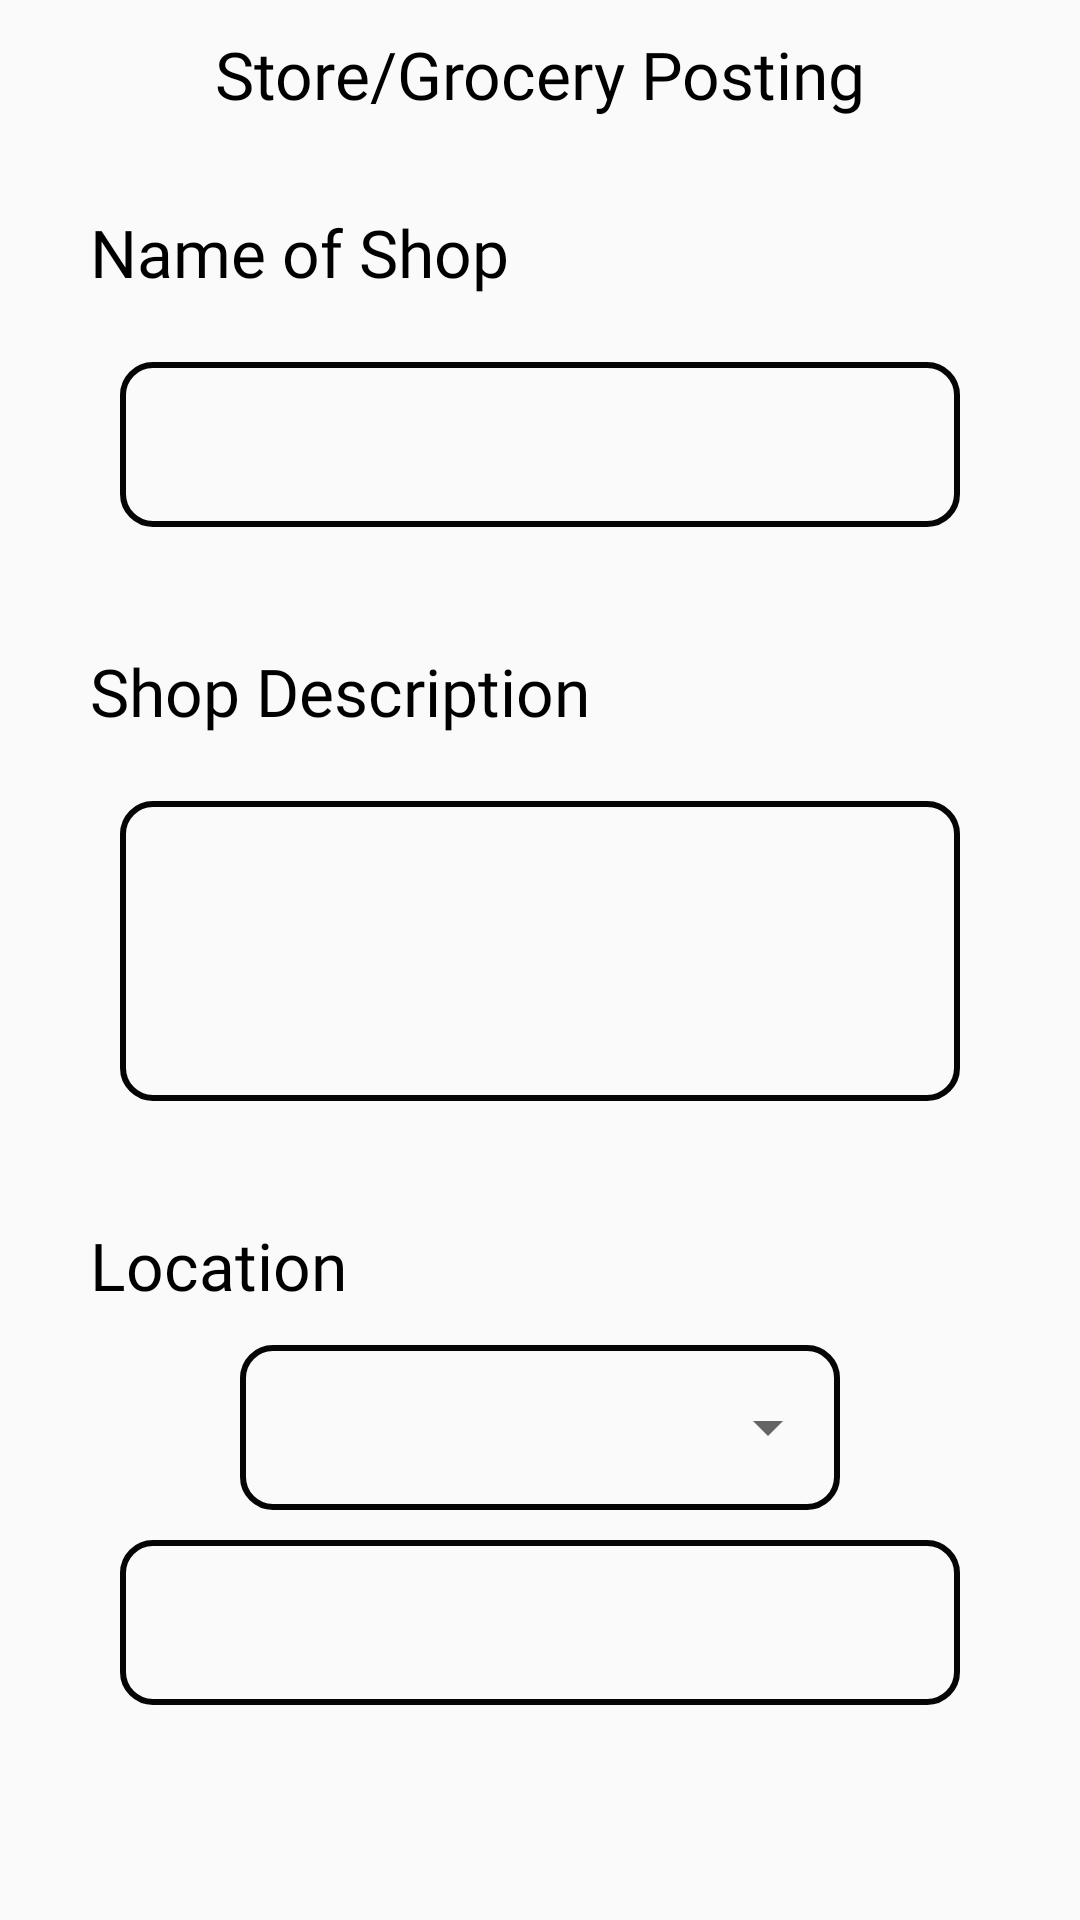

This screen was rendered from an Android layout file. Write that file and the resources it references.
<!-- AndroidManifest.xml: application theme Theme.Capstone -->
<!-- res/layout/activity_market_post.xml -->
<?xml version="1.0" encoding="utf-8"?>
<androidx.constraintlayout.widget.ConstraintLayout xmlns:android="http://schemas.android.com/apk/res/android"
    xmlns:app="http://schemas.android.com/apk/res-auto"
    xmlns:tools="http://schemas.android.com/tools"
    android:layout_width="match_parent"
    android:layout_height="match_parent"
    tools:context=".LocalShops.MarketPost">

    <TextView
        android:id="@+id/textView10"
        android:layout_width="wrap_content"
        android:layout_height="wrap_content"
        android:layout_margin="10dp"
        android:fontFamily="@font/audiowide"
        android:text="Store/Grocery Posting"
        android:textColor="@color/black"
        android:textSize="22sp"
        app:layout_constraintEnd_toEndOf="parent"
        app:layout_constraintStart_toStartOf="parent"
        app:layout_constraintTop_toTopOf="parent" />

    <LinearLayout
        android:id="@+id/linearLayout9"
        android:layout_width="match_parent"
        android:layout_height="wrap_content"
        android:layout_margin="30dp"
        android:orientation="vertical"
        app:layout_constraintEnd_toEndOf="parent"
        app:layout_constraintStart_toStartOf="parent"
        app:layout_constraintTop_toBottomOf="@+id/textView10">

        <TextView
            android:layout_width="wrap_content"
            android:layout_height="wrap_content"
            android:layout_marginBottom="12dp"
            android:fontFamily="@font/adamina"
            android:text="Name of Shop"
            android:textColor="@color/black"
            android:textSize="22sp" />

        <EditText
            android:id="@+id/shopName"
            android:layout_width="match_parent"
            android:layout_height="55dp"
            android:layout_gravity="center"
            android:layout_margin="10dp"
            android:background="@drawable/border_black"
            android:ems="10"
            android:gravity="center"
            android:inputType="text" />
    </LinearLayout>

    <LinearLayout
        android:id="@+id/linearLayout10"
        android:layout_width="match_parent"
        android:layout_height="wrap_content"
        android:layout_margin="30dp"
        android:orientation="vertical"
        app:layout_constraintEnd_toEndOf="parent"
        app:layout_constraintStart_toStartOf="parent"
        app:layout_constraintTop_toBottomOf="@+id/linearLayout9">

        <TextView
            android:layout_width="wrap_content"
            android:layout_height="wrap_content"
            android:layout_marginBottom="12dp"
            android:fontFamily="@font/adamina"
            android:text="Shop Description"
            android:textColor="@color/black"
            android:textSize="22sp" />

        <EditText
            android:id="@+id/shopDescription"
            android:layout_width="match_parent"
            android:layout_height="100dp"
            android:layout_margin="10dp"
            android:background="@drawable/border_black"
            android:ems="10"
            android:gravity="top|start"
            android:inputType="text"
            android:lines="5"
            android:paddingStart="10dp"
            tools:ignore="RtlSymmetry" />
    </LinearLayout>

    <LinearLayout
        android:id="@+id/linearLayout11"
        android:layout_width="match_parent"
        android:layout_height="wrap_content"
        android:layout_margin="30dp"
        android:orientation="vertical"
        app:layout_constraintEnd_toEndOf="parent"
        app:layout_constraintStart_toStartOf="parent"
        app:layout_constraintTop_toBottomOf="@+id/linearLayout10">

        <TextView
            android:layout_width="wrap_content"
            android:layout_height="wrap_content"
            android:layout_marginBottom="12dp"
            android:fontFamily="@font/adamina"
            android:text="Location"
            android:textColor="@color/black"
            android:textSize="22sp" />

        <FrameLayout
            android:layout_width="match_parent"
            android:layout_height="wrap_content"
            android:layout_marginStart="50dp"
            android:layout_marginEnd="50dp"
            android:background="@drawable/border_black">

            <Spinner
                android:id="@+id/type"
                android:layout_width="match_parent"
                android:layout_height="55dp" />
        </FrameLayout>

        <EditText
            android:id="@+id/shopLocation"
            android:layout_width="match_parent"
            android:layout_height="55dp"
            android:layout_gravity="center"
            android:layout_margin="10dp"
            android:background="@drawable/border_black"
            android:ems="10"
            android:gravity="center"
            android:inputType="text" />

    </LinearLayout>

    <Button
        android:id="@+id/post"
        android:layout_width="155dp"
        android:layout_height="50dp"
        android:layout_marginTop="68dp"
        android:background="@drawable/bttndesign"
        android:fontFamily="@font/adamina"
        android:text="Post"
        android:textSize="20sp"
        app:layout_constraintEnd_toEndOf="parent"
        app:layout_constraintHorizontal_bias="0.498"
        app:layout_constraintStart_toStartOf="parent"
        app:layout_constraintTop_toBottomOf="@+id/linearLayout11" />

</androidx.constraintlayout.widget.ConstraintLayout>
<!-- resources referenced by this layout -->
<resources>
  <color name="black">#FF000000</color>
  <!-- drawable border_black (drawable) -->
  <?xml version="1.0" encoding="utf-8"?>
  <shape xmlns:android="http://schemas.android.com/apk/res/android"
      android:shape="rectangle">
      <corners android:radius="10dp" />
      <stroke
          android:width="2dp"
          android:color="#050505"
          />
      <solid android:color="@android:color/transparent" />
  </shape>
  <!-- drawable bttndesign (drawable) -->
  <?xml version="1.0" encoding="utf-8"?>
  <shape xmlns:android="http://schemas.android.com/apk/res/android" android:shape="rectangle">
      <solid android:color="#EFC906"/>
      <corners android:radius="65dp"/>
  
  </shape>
  <style name="Theme.Capstone" parent="Base.Theme.Capstone" />
  <style name="Base.Theme.Capstone" parent="Theme.AppCompat.Light.NoActionBar">
          
          
      </style>
</resources>
